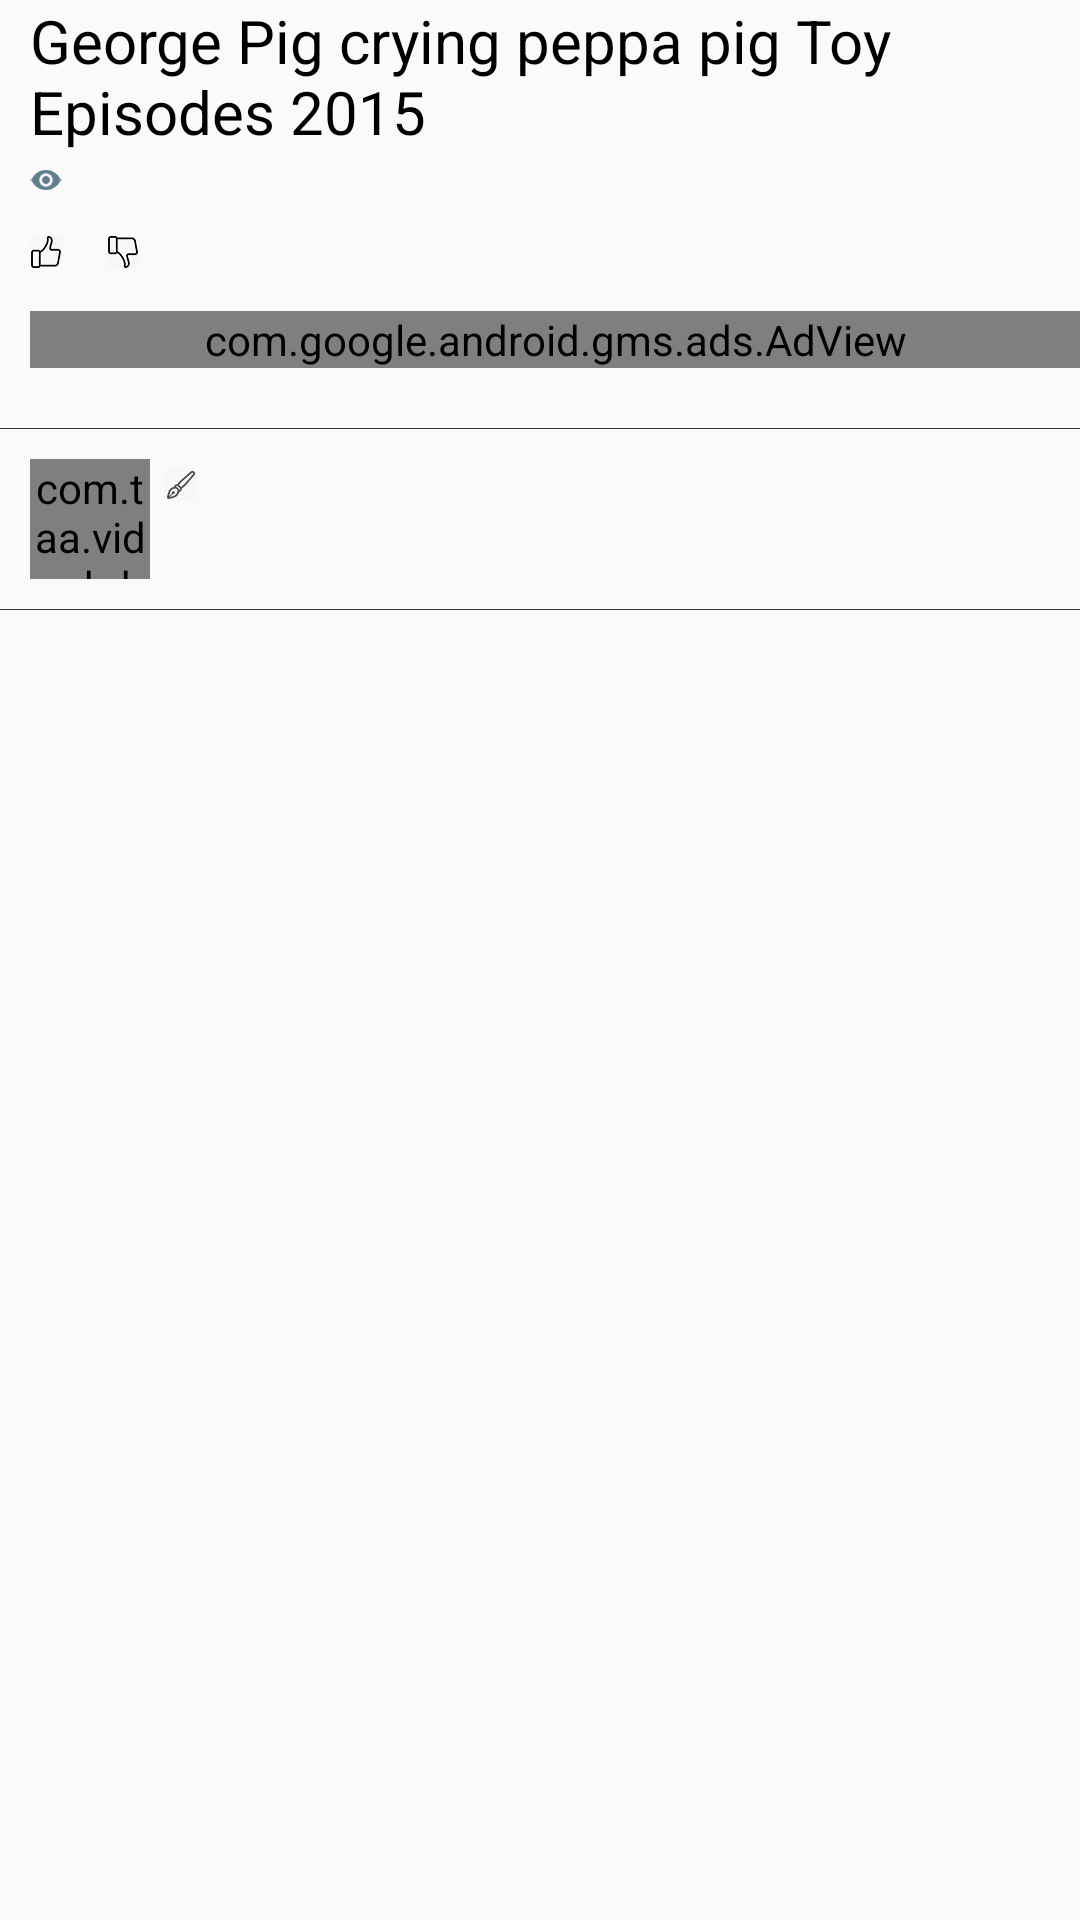

Write the Android layout XML for this screen, with the resource values it uses.
<!-- AndroidManifest.xml: application theme Theme.GGApp.Main -->
<!-- res/layout/layout_video_detail_information.xml -->
<?xml version="1.0" encoding="utf-8"?>
<ScrollView
        xmlns:android="http://schemas.android.com/apk/res/android"
        android:id="@+id/information"
        android:layout_width="match_parent"
        android:layout_height="match_parent"
        android:scrollbars="none"
        >
    <RelativeLayout
            android:orientation="vertical"
            android:layout_width="match_parent"
            android:layout_height="match_parent"
            >
        <RelativeLayout
                android:id="@+id/rlTitle"
                android:layout_width="match_parent"
                android:layout_height="wrap_content"
                android:layout_marginLeft="@dimen/spacing_normal">
            <CheckBox
                    android:id="@+id/cbExpand"
                    android:layout_width="wrap_content"
                    android:layout_height="wrap_content"
                    android:layout_alignParentRight="true"
                    android:background="@drawable/bg_expanded"
                    android:button="@null"
                    android:checked="false"
                    android:layout_marginRight="@dimen/spacing_small"/>
            <TextView
                    android:id="@+id/tvName"
                    android:layout_width="wrap_content"
                    android:layout_height="wrap_content"
                    android:textSize="@dimen/text_size_large"
                    android:layout_marginRight="@dimen/spacing_mini"
                    android:layout_toLeftOf="@id/cbExpand"
                    android:layout_alignParentLeft="true"
                    android:text="George Pig crying peppa pig Toy Episodes 2015"
                    android:textColor="@color/black"/>
            <TextView
                    android:id="@+id/tvViews"
                    android:layout_width="wrap_content"
                    android:layout_height="wrap_content"
                    android:layout_below="@id/tvName"
                    android:textColor="@color/gray_21"
                    android:textSize="@dimen/text_size_normal"
                    android:drawableLeft="@drawable/ic_view"
                    android:drawablePadding="@dimen/spacing_small"
                    />
            <RelativeLayout
                    android:id="@+id/rlAction"
                    android:layout_width="match_parent"
                    android:layout_height="wrap_content"
                    android:layout_below="@id/tvViews"
                    android:layout_marginTop="@dimen/spacing_small"
                    >
                <TextView
                        android:id="@+id/tvLikes"
                        android:layout_width="wrap_content"
                        android:layout_height="wrap_content"
                        android:textColor="@color/gray_21"
                        android:textSize="@dimen/text_size_normal"
                        android:drawableLeft="@drawable/ic_like"
                        android:drawablePadding="@dimen/spacing_small"
                        android:gravity="center"
                        android:typeface="sans"
                        android:layout_centerVertical="true"
                        />
                <TextView
                        android:id="@+id/tvDisLikes"
                        android:layout_width="wrap_content"
                        android:layout_height="wrap_content"
                        android:textColor="@color/gray_21"
                        android:textSize="@dimen/text_size_normal"
                        android:drawableLeft="@drawable/ic_dislike"
                        android:layout_toRightOf="@id/tvLikes"
                        android:drawablePadding="@dimen/spacing_small"
                        android:gravity="center"
                        android:layout_marginLeft="@dimen/spacing_normal"
                        android:typeface="sans"
                        android:layout_centerVertical="true"
                        />
                <ImageView
                        android:id="@+id/ivDownload"
                        android:layout_width="wrap_content"
                        android:layout_height="wrap_content"
                        android:layout_alignParentRight="true"
                        android:src="@drawable/ic_drawer_offline_pressed"
                        android:layout_marginRight="@dimen/spacing_small"
                        android:layout_centerVertical="true"
                        />
            </RelativeLayout>
            <com.google.android.gms.ads.AdView
                    xmlns:ads="http://schemas.android.com/apk/res-auto"
                    android:id="@+id/adView"
                    android:layout_width="match_parent"
                    android:layout_height="wrap_content"
                    android:layout_centerHorizontal="true"
                    ads:adSize="MEDIUM_RECTANGLE"
                    ads:adUnitId="@string/download_plus_banner2"
                    android:layout_centerVertical="true"
                    android:layout_marginTop="10dp"
                    android:layout_marginBottom="10dp"
                    android:layout_below="@id/rlAction"/>
        </RelativeLayout>
        <include layout="@layout/layout_user_information"
                 android:layout_width="match_parent"
                 android:layout_height="wrap_content"
                 android:layout_below="@id/rlTitle"
                 android:layout_marginTop="@dimen/spacing_normal"
                 ></include>
    </RelativeLayout>
</ScrollView>
<!-- res/layout/layout_user_information.xml (included above) -->
<?xml version="1.0" encoding="utf-8"?>
<RelativeLayout
        xmlns:android="http://schemas.android.com/apk/res/android"
        xmlns:app="http://schemas.android.com/apk/res-auto"
        android:id="@+id/rlUser"
        android:orientation="vertical"
        android:layout_width="match_parent"
        android:layout_height="wrap_content"
        android:minHeight="50dp"
        >
    <ImageView
            android:id="@+id/layout_user_information_line"
            android:layout_width="match_parent"
            android:layout_height="0.1dp"
            android:background="@color/gray_21"
            android:layout_alignParentTop="true"
            />
    <RelativeLayout
            android:id="@+id/layout_user_information_rlContainer"
            android:layout_width="match_parent"
            android:layout_height="wrap_content"
            android:layout_below="@id/layout_user_information_line"
            android:padding="@dimen/spacing_normal">
        <com.taa.videohd.ui.customview.BezelImageView
                android:id="@+id/layout_user_information_ivAvatar"
                android:layout_width="40dp"
                android:layout_height="40dp"
                android:scaleType="centerCrop"
                app:maskDrawable="@drawable/circle_mask"
                android:layout_centerVertical="true"/>
        <TextView
                android:id="@+id/layout_user_information_tvUserName"
                android:layout_width="wrap_content"
                android:layout_height="wrap_content"
                android:textColor="@color/gray"
                android:textSize="@dimen/text_size_small"
                android:gravity="center"
                android:typeface="sans"
                android:drawableLeft="@drawable/ic_author"
                android:drawablePadding="@dimen/spacing_small"
                android:layout_toRightOf="@id/layout_user_information_ivAvatar"
                android:layout_marginLeft="@dimen/spacing_small"
                android:layout_marginTop="@dimen/spacing_mini"
                />
        <TextView
                android:id="@+id/layout_user_information_tvSub"
                android:layout_width="wrap_content"
                android:layout_height="wrap_content"
                android:textColor="@color/gray"
                android:textSize="@dimen/text_size_small"
                android:gravity="center"
                android:typeface="sans"
                android:layout_marginLeft="@dimen/spacing_small"
                android:layout_below="@id/layout_user_information_tvUserName"
                android:layout_marginTop="@dimen/spacing_mini"
                android:layout_toRightOf="@id/layout_user_information_ivAvatar"
                />
    </RelativeLayout>
    <TextView
            android:id="@+id/tvDescription"
            android:layout_width="wrap_content"
            android:layout_height="wrap_content"
            android:layout_below="@id/layout_user_information_rlContainer"
            android:textColor="@color/gray"
            android:autoLink="web"
            android:textSize="@dimen/text_size_normal"
            android:layout_marginTop="@dimen/spacing_small"
            android:layout_marginLeft="@dimen/spacing_normal"
            android:typeface="sans"
            android:visibility="gone"
            />
    <ImageView
            android:layout_width="match_parent"
            android:layout_height="0.1dp"
            android:background="@color/gray_21"
            android:layout_below="@id/tvDescription"
            />
</RelativeLayout>
<!-- resources referenced by this layout -->
<resources>
  <color name="black">#000000</color>
  <color name="gray">#BEBEBE</color>
  <color name="gray_21">#363636</color>
  <dimen name="spacing_mini">2dp</dimen>
  <dimen name="spacing_normal">10dp</dimen>
  <dimen name="spacing_small">5dp</dimen>
  <dimen name="text_size_large">20sp</dimen>
  <dimen name="text_size_normal">14sp</dimen>
  <dimen name="text_size_small">10sp</dimen>
  <!-- drawable bg_expanded (drawable) -->
  <?xml version="1.0" encoding="utf-8"?>
  <selector xmlns:android="http://schemas.android.com/apk/res/android">
      <item android:drawable="@drawable/ic_drawer_collapse_pressed" android:state_checked="true"/>
      <item android:drawable="@drawable/ic_drawer_expand_pressed"/>
  </selector>
  <!-- drawable circle_mask (drawable) -->
  <shape xmlns:android="http://schemas.android.com/apk/res/android"
         android:shape="oval">
      <solid android:color="#000"/>
      <stroke android:color="@color/white_smoke"
              android:width="0.1dp"/>
  </shape>
  <!-- drawable ic_author: png bitmap (drawable-xxhdpi, 1392 bytes) -->
  <!-- drawable ic_dislike: png bitmap (drawable-xxhdpi, 1776 bytes) -->
  <!-- drawable ic_like: png bitmap (drawable-xxhdpi, 1720 bytes) -->
  <!-- drawable ic_view: png bitmap (drawable-xxhdpi, 1520 bytes) -->
  <string name="download_plus_banner2">ca-app-pub-1970326209934190/9950980462</string>
  <style name="Theme.GGApp.Main" parent="Theme.GGApp.WithNavDrawer">
          <item name="android:windowNoTitle">true</item>
          <item name="android:windowActionBar">false</item>
          <item name="colorPrimary">@color/blue_facebook</item>
          
          <item name="colorAccent">@color/gray_21</item>
          <item name="android:textColorPrimary">@color/white</item>
          <item name="android:seekBarStyle">@style/SeekBarAppTheme</item>
          <item name="android:spinnerStyle">@style/SpinnerAppTheme</item>
          <item name="android:spinnerDropDownItemStyle">@style/SpinnerDropDownItemAppTheme</item>
      </style>
  <color name="white_smoke">#F5F5F5</color>
  <style name="Theme.GGApp.WithNavDrawer" parent="Theme.GGApp" />
  <color name="blue_facebook">#3b5997</color>
  <color name="white">#ffffff</color>
  <style name="SeekBarAppTheme" parent="android:Widget.Holo.SeekBar">
          <item name="android:progressDrawable">@drawable/apptheme_scrubber_progress_horizontal_holo_dark</item>
          <item name="android:indeterminateDrawable">@drawable/apptheme_scrubber_progress_horizontal_holo_dark</item>
          <item name="android:thumb">@drawable/apptheme_scrubber_control_selector_holo_dark</item>
      </style>
  <style name="SpinnerAppTheme" parent="android:Widget.Spinner">
          <item name="android:background">@drawable/apptheme_spinner_background_holo_dark</item>
          <item name="android:dropDownSelector">@drawable/apptheme_list_selector_holo_dark</item>
      </style>
  <style name="SpinnerDropDownItemAppTheme" parent="android:Widget.DropDownItem.Spinner">
          <item name="android:checkMark">@drawable/apptheme_btn_radio_holo_dark</item>
      </style>
  <style name="Theme.GGApp" parent="Theme.GGApp.Base" />
  <style name="Theme.GGApp.Base" parent="Theme">
      </style>
  <style name="Theme" parent="Root.Theme">
      </style>
  <style name="Root.Theme" parent="Theme.AppCompat.Light.NoActionBar" />
</resources>
